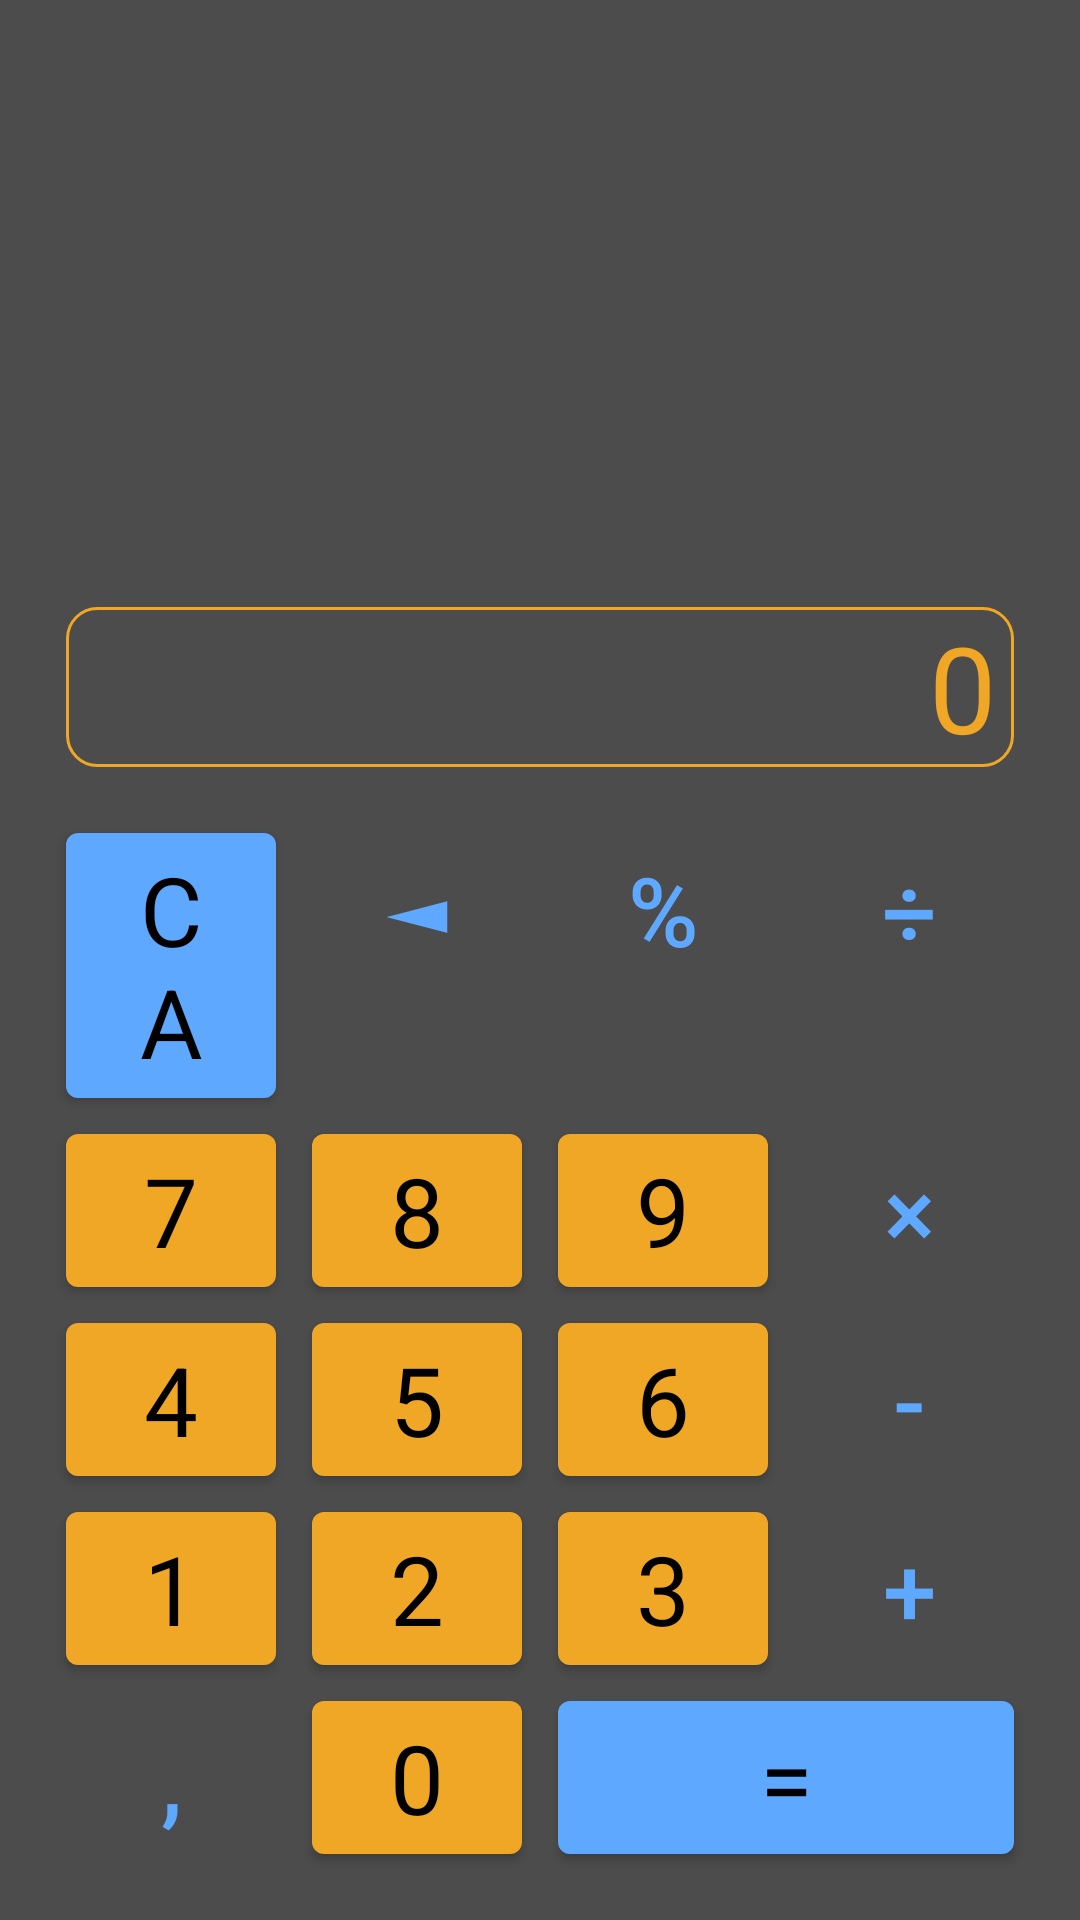

Write the Android layout XML for this screen, with the resource values it uses.
<!-- AndroidManifest.xml: application theme Calculator.Theme.Dark -->
<!-- res/layout/calculator_constraint_layout.xml -->
<?xml version="1.0" encoding="utf-8"?>
<androidx.constraintlayout.widget.ConstraintLayout xmlns:android="http://schemas.android.com/apk/res/android"
    xmlns:app="http://schemas.android.com/apk/res-auto"
    android:id="@+id/back"
    style="@style/Theme.MaterialComponents.DayNight.DarkActionBar"
    android:layout_width="match_parent"
    android:layout_height="match_parent"
    android:background="?attr/colorOnBackground"
    android:padding="16dp">

    <com.google.android.material.button.MaterialButton
        android:id="@+id/comma_button"
        style="@style/Calculator.Signs.Buttons"
        android:text="@string/_comma_sign"
        app:layout_constraintBottom_toBottomOf="parent"
        app:layout_constraintEnd_toStartOf="@+id/zero_button"
        app:layout_constraintHorizontal_weight="25"
        app:layout_constraintStart_toStartOf="parent" />

    <com.google.android.material.button.MaterialButton
        android:id="@+id/zero_button"
        style="@style/Calculator.Numbers.Buttons"
        android:text="@string/_0"
        app:layout_constraintEnd_toStartOf="@+id/equally_button"
        app:layout_constraintHorizontal_weight="25"
        app:layout_constraintStart_toEndOf="@+id/comma_button"
        app:layout_constraintTop_toTopOf="@id/comma_button" />

    <com.google.android.material.button.MaterialButton
        android:id="@+id/equally_button"
        style="@style/Calculator.MainSigns.Buttons"
        android:text="@string/_equally_sign"
        app:layout_constraintEnd_toEndOf="parent"
        app:layout_constraintHorizontal_weight="50"
        app:layout_constraintStart_toEndOf="@+id/zero_button"
        app:layout_constraintTop_toTopOf="@id/zero_button" />

    <com.google.android.material.button.MaterialButton
        android:id="@+id/one_button"
        style="@style/Calculator.Numbers.Buttons"
        android:text="@string/_1"
        app:layout_constraintBottom_toTopOf="@id/comma_button"
        app:layout_constraintEnd_toStartOf="@+id/two_button"
        app:layout_constraintStart_toStartOf="parent" />

    <com.google.android.material.button.MaterialButton
        android:id="@+id/two_button"
        style="@style/Calculator.Numbers.Buttons"
        android:text="@string/_2"
        app:layout_constraintEnd_toStartOf="@+id/three_button"
        app:layout_constraintStart_toEndOf="@+id/one_button"
        app:layout_constraintTop_toTopOf="@id/one_button" />

    <com.google.android.material.button.MaterialButton
        android:id="@+id/three_button"
        style="@style/Calculator.Numbers.Buttons"
        android:text="@string/_3"
        app:layout_constraintEnd_toStartOf="@+id/plus_button"
        app:layout_constraintStart_toEndOf="@+id/two_button"
        app:layout_constraintTop_toTopOf="@id/two_button" />

    <com.google.android.material.button.MaterialButton
        android:id="@+id/plus_button"
        style="@style/Calculator.Signs.Buttons"
        android:text="@string/_plus_sign"
        app:layout_constraintEnd_toEndOf="parent"
        app:layout_constraintHorizontal_bias="0.5"
        app:layout_constraintStart_toEndOf="@+id/three_button"
        app:layout_constraintTop_toTopOf="@id/three_button" />

    <com.google.android.material.button.MaterialButton
        android:id="@+id/four_button"
        style="@style/Calculator.Numbers.Buttons"
        android:text="@string/_4"
        app:layout_constraintBottom_toTopOf="@id/one_button"
        app:layout_constraintEnd_toStartOf="@+id/five_button"
        app:layout_constraintStart_toStartOf="parent" />

    <com.google.android.material.button.MaterialButton
        android:id="@+id/five_button"
        style="@style/Calculator.Numbers.Buttons"
        android:text="@string/_5"
        app:layout_constraintEnd_toStartOf="@+id/six_button"
        app:layout_constraintStart_toEndOf="@+id/four_button"
        app:layout_constraintTop_toTopOf="@id/four_button" />

    <com.google.android.material.button.MaterialButton
        android:id="@+id/six_button"
        style="@style/Calculator.Numbers.Buttons"
        android:text="@string/_6"
        app:layout_constraintEnd_toStartOf="@+id/minus_button"
        app:layout_constraintStart_toEndOf="@+id/five_button"
        app:layout_constraintTop_toTopOf="@id/five_button" />

    <com.google.android.material.button.MaterialButton
        android:id="@+id/minus_button"
        style="@style/Calculator.Signs.Buttons"
        android:text="@string/_minus_sign"
        app:layout_constraintEnd_toEndOf="parent"
        app:layout_constraintStart_toEndOf="@+id/six_button"
        app:layout_constraintTop_toTopOf="@id/six_button" />

    <com.google.android.material.button.MaterialButton
        android:id="@+id/seven_button"
        style="@style/Calculator.Numbers.Buttons"
        android:text="@string/_7"
        app:layout_constraintBottom_toTopOf="@id/four_button"
        app:layout_constraintEnd_toStartOf="@+id/eight_button"
        app:layout_constraintStart_toStartOf="parent" />

    <com.google.android.material.button.MaterialButton
        android:id="@+id/eight_button"
        style="@style/Calculator.Numbers.Buttons"
        android:text="@string/_8"
        app:layout_constraintEnd_toStartOf="@+id/nine_button"
        app:layout_constraintStart_toEndOf="@+id/seven_button"
        app:layout_constraintTop_toTopOf="@id/seven_button" />

    <com.google.android.material.button.MaterialButton
        android:id="@+id/nine_button"
        style="@style/Calculator.Numbers.Buttons"
        android:text="@string/_9"
        app:layout_constraintEnd_toStartOf="@+id/multiply_button"
        app:layout_constraintStart_toEndOf="@+id/eight_button"
        app:layout_constraintTop_toTopOf="@id/eight_button" />

    <com.google.android.material.button.MaterialButton
        android:id="@+id/multiply_button"
        style="@style/Calculator.Signs.Buttons"
        android:text="@string/_multiply_sign"
        app:layout_constraintEnd_toEndOf="parent"
        app:layout_constraintStart_toEndOf="@+id/nine_button"
        app:layout_constraintTop_toTopOf="@id/nine_button" />

    <com.google.android.material.button.MaterialButton
        android:id="@+id/clear_all_button"
        style="@style/Calculator.MainSigns.Buttons"
        android:text="@string/_clear_all_sign"
        app:layout_constraintBottom_toTopOf="@id/seven_button"
        app:layout_constraintEnd_toStartOf="@+id/backspace_button"
        app:layout_constraintStart_toStartOf="parent" />

    <com.google.android.material.button.MaterialButton
        android:id="@+id/backspace_button"
        style="@style/Calculator.Signs.Buttons"
        android:text="@string/_backspace_sign"
        app:layout_constraintEnd_toStartOf="@+id/percent_button"
        app:layout_constraintStart_toEndOf="@+id/clear_all_button"
        app:layout_constraintTop_toTopOf="@id/clear_all_button" />

    <com.google.android.material.button.MaterialButton
        android:id="@+id/percent_button"
        style="@style/Calculator.Signs.Buttons"
        android:text="@string/_percent_sign"
        app:layout_constraintEnd_toStartOf="@+id/divide_button"
        app:layout_constraintStart_toEndOf="@+id/backspace_button"
        app:layout_constraintTop_toTopOf="@id/backspace_button" />

    <com.google.android.material.button.MaterialButton
        android:id="@+id/divide_button"
        style="@style/Calculator.Signs.Buttons"
        android:text="@string/_divide_sign"
        app:layout_constraintEnd_toEndOf="parent"
        app:layout_constraintHorizontal_bias="0.5"
        app:layout_constraintStart_toEndOf="@+id/percent_button"
        app:layout_constraintTop_toTopOf="@id/percent_button" />

    <TextView
        android:id="@+id/text_screen"
        style="@style/Calculator.Screen"
        android:layout_width="match_parent"
        android:layout_height="wrap_content"
        android:hint="@string/_0"
        android:textAlignment="textEnd"
        app:layout_constraintBottom_toTopOf="@id/clear_all_button"
        app:layout_constraintEnd_toEndOf="parent"
        app:layout_constraintHorizontal_weight="50"
        app:layout_constraintStart_toStartOf="parent" />

</androidx.constraintlayout.widget.ConstraintLayout>
<!-- resources referenced by this layout -->
<resources>
  <string name="_0">0</string>
  <string name="_1">1</string>
  <string name="_2">2</string>
  <string name="_3">3</string>
  <string name="_4">4</string>
  <string name="_5">5</string>
  <string name="_6">6</string>
  <string name="_7">7</string>
  <string name="_8">8</string>
  <string name="_9">9</string>
  <string name="_backspace_sign">◄</string>
  <string name="_clear_all_sign">сa</string>
  <string name="_comma_sign">,</string>
  <string name="_divide_sign">÷</string>
  <string name="_equally_sign">=</string>
  <string name="_minus_sign">-</string>
  <string name="_multiply_sign">×</string>
  <string name="_percent_sign">%</string>
  <string name="_plus_sign">+</string>
  <style name="Calculator.MainSigns.Buttons" parent="Calculator.Numbers.Buttons">
          <item name="backgroundTint">?attr/colorPrimary</item>
          <item name="android:textAllCaps">true</item>
      </style>
  <style name="Calculator.Numbers.Buttons" parent="Calculator.Buttons">
          <item name="backgroundTint">?attr/colorSecondary</item>
          <item name="android:textColor">?attr/colorOnPrimary</item>
      </style>
  <style name="Calculator.Signs.Buttons" parent="Widget.MaterialComponents.Button.TextButton">
          <item name="android:layout_width">0dp</item>
          <item name="android:layout_height">wrap_content</item>
          <item name="android:textColor">?attr/colorPrimary</item>
          <item name="android:textSize">@dimen/button_text_size</item>
      </style>
  <style name="Calculator.Buttons" parent="Calculator.Theme.Light">
          <item name="android:layout_width">0dp</item>
          <item name="android:layout_height">wrap_content</item>
          <item name="android:insetRight">@dimen/number_button_inset</item>
          <item name="android:insetLeft">@dimen/number_button_inset</item>
          <item name="android:textSize">@dimen/button_text_size</item>
      </style>
  <style name="Calculator.Theme.Light" parent="Theme.MaterialComponents.DayNight.DarkActionBar">
  
          
          <item name="colorPrimary">@color/yale_blue_A</item>
          <item name="colorPrimaryVariant">@color/yale_blue_B</item>
          <item name="colorOnBackground">@color/white</item>
          <item name="colorOnPrimary">@color/white</item>
          
          <item name="colorSecondary">@color/yale_yellow_B</item>
          <item name="colorSecondaryVariant">@color/yale_yellow_A</item>
          <item name="colorOnSecondary">@color/dark_grey_A</item>
          
          <item name="android:statusBarColor" tools:targetApi="l">?attr/colorPrimaryVariant</item>
          
      </style>
  <dimen name="screen_margin_bottom">16dp</dimen>
  <dimen name="screen_text_size">40sp</dimen>
  <!-- drawable screen_form (drawable) -->
  <?xml version="1.0" encoding="utf-8"?>
  <shape xmlns:android="http://schemas.android.com/apk/res/android"
      android:shape="rectangle" >
  
      <solid
          android:color="?attr/colorOnBackground" >
      </solid>
  
      <stroke
          android:width="1dp"
          android:color="@color/yale_yellow_B" >
      </stroke>
  
      <corners
          android:radius="10dp"   >
      </corners>
  
  </shape>
  <dimen name="number_button_inset">6dp</dimen>
  <dimen name="button_text_size">32sp</dimen>
  <color name="yale_blue_B">#5EA9FF</color>
  <color name="dark_grey_A">#4C4C4C</color>
  <color name="black">#FF000000</color>
  <color name="yale_yellow_B">#F0A726</color>
  <color name="yale_blue_A">#0F4D92</color>
  <color name="white">#FFFFFFFF</color>
  <color name="yale_yellow_A">#A66E0C</color>
</resources>
